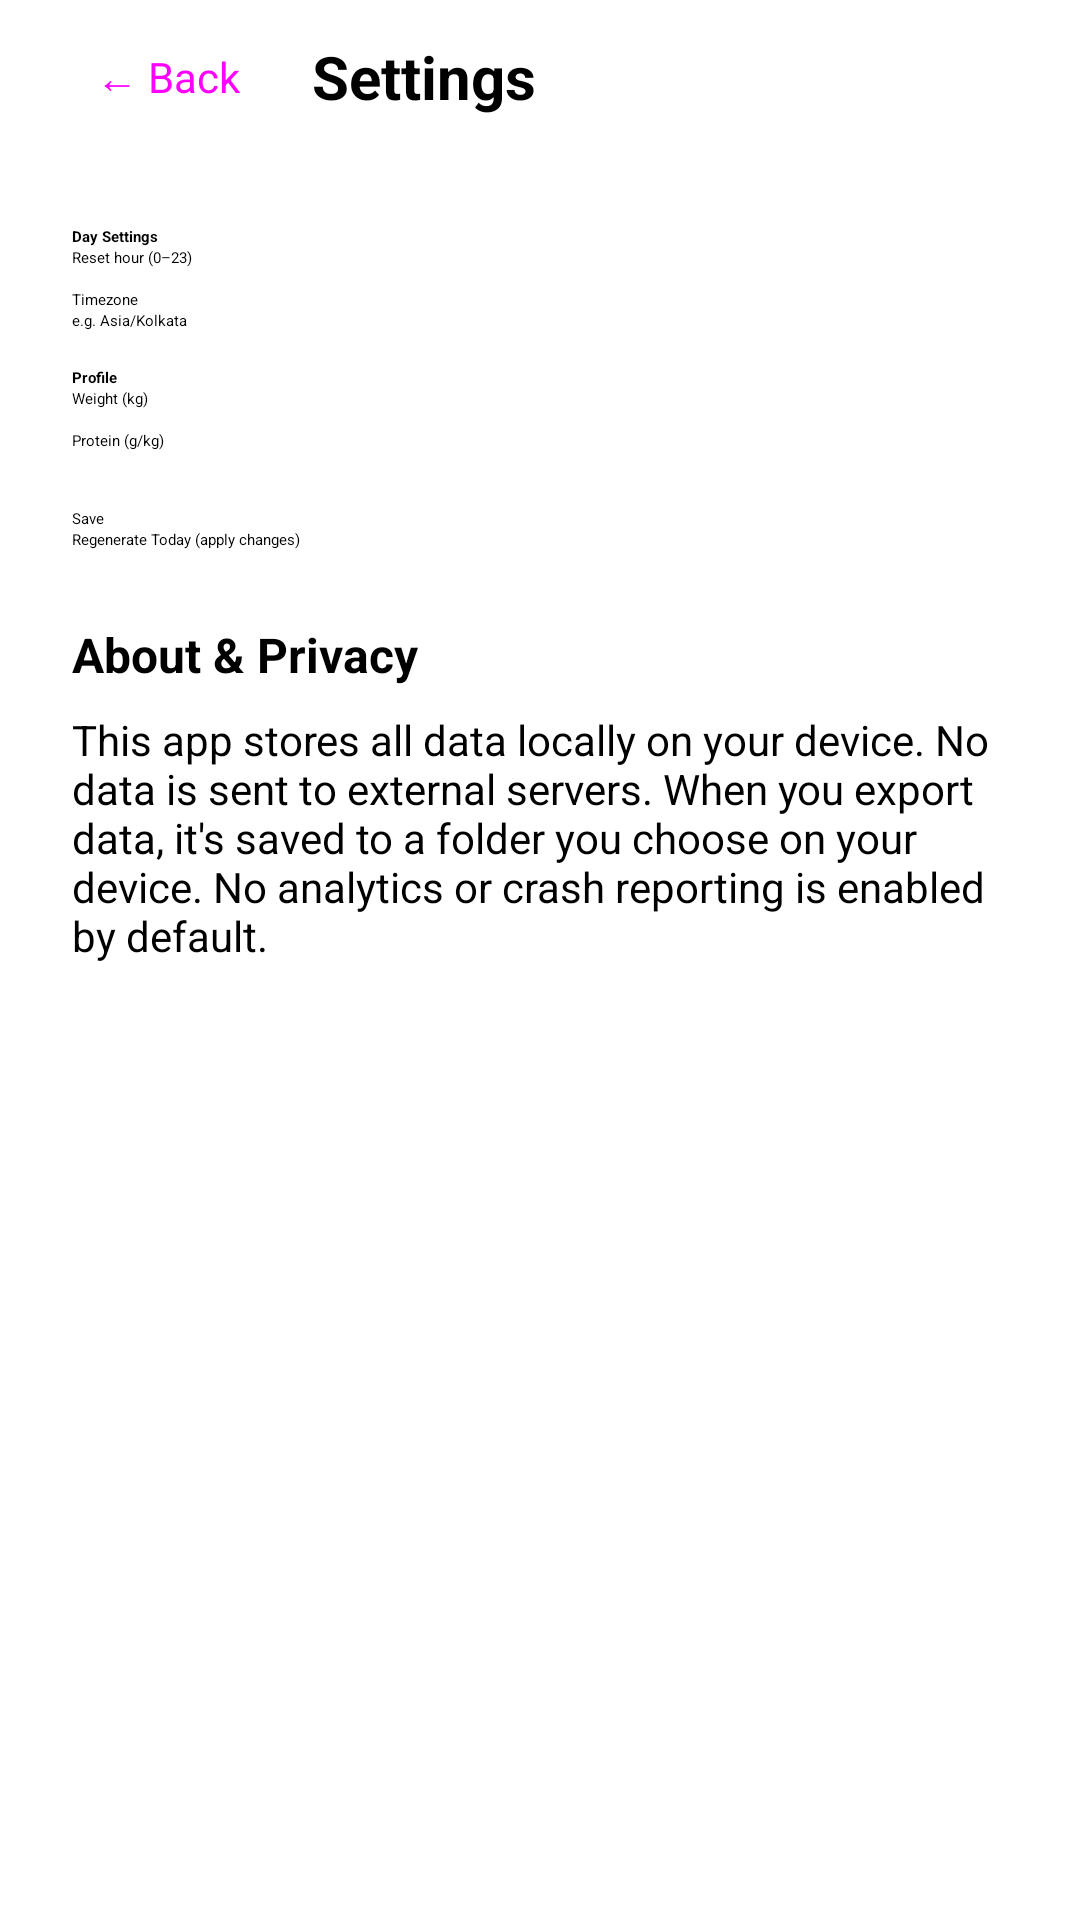

The Android layout XML behind this screen, and the referenced resources:
<!-- AndroidManifest.xml: application theme Theme.Vampire.Splash -->
<!-- res/layout/fragment_settings.xml -->
<?xml version="1.0" encoding="utf-8"?>
<LinearLayout xmlns:android="http://schemas.android.com/apk/res/android"
    android:orientation="vertical" android:padding="8dp"
    android:layout_width="match_parent" android:layout_height="match_parent">

    
    <LinearLayout
        android:layout_width="match_parent"
        android:layout_height="wrap_content"
        android:orientation="horizontal"
        android:gravity="center_vertical"
        android:layout_marginBottom="16dp"
        android:paddingHorizontal="8dp">

        <Button
            android:id="@+id/btnBack"
            android:layout_width="wrap_content"
            android:layout_height="wrap_content"
            android:text="← Back"
            android:textSize="14sp"
            android:paddingHorizontal="16dp"
            android:paddingVertical="8dp"
            style="@style/Widget.Material3.Button.TextButton" />

        <TextView
            android:text="Settings"
            android:textStyle="bold"
            android:textSize="20sp"
            android:layout_width="0dp"
            android:layout_height="wrap_content"
            android:layout_weight="1"
            android:layout_marginStart="8dp"/>

    </LinearLayout>

    <ScrollView
        android:layout_width="match_parent"
        android:layout_height="match_parent">
        <LinearLayout
            android:orientation="vertical"
            android:padding="16dp"
            android:layout_width="match_parent"
            android:layout_height="wrap_content">

            <TextView android:text="Day Settings" android:textStyle="bold"
                android:layout_width="wrap_content" android:layout_height="wrap_content"/>
    <TextView android:text="Reset hour (0–23)"
        android:layout_width="wrap_content" android:layout_height="wrap_content"/>
    <EditText android:id="@+id/etResetHour" android:inputType="number"
        android:layout_width="wrap_content" android:layout_height="wrap_content"/>

    <TextView android:text="Timezone"
        android:layout_width="wrap_content" android:layout_height="wrap_content"/>
    <EditText android:id="@+id/etTimezone" android:hint="e.g. Asia/Kolkata"
        android:layout_width="match_parent" android:layout_height="wrap_content"/>

    <Space android:layout_width="match_parent" android:layout_height="12dp"/>

    <TextView android:text="Profile" android:textStyle="bold"
        android:layout_width="wrap_content" android:layout_height="wrap_content"/>
    <TextView android:text="Weight (kg)"
        android:layout_width="wrap_content" android:layout_height="wrap_content"/>
    <EditText android:id="@+id/etWeight" android:inputType="numberDecimal"
        android:layout_width="wrap_content" android:layout_height="wrap_content"/>
    <TextView android:text="Protein (g/kg)"
        android:layout_width="wrap_content" android:layout_height="wrap_content"/>
    <EditText android:id="@+id/etProteinPerKg" android:inputType="numberDecimal"
        android:layout_width="wrap_content" android:layout_height="wrap_content"/>

    <Space android:layout_width="match_parent" android:layout_height="12dp"/>

    <Button android:id="@+id/btnSave" android:text="Save"
        android:layout_width="wrap_content" android:layout_height="wrap_content"/>
    <Button android:id="@+id/btnRegenerateToday" android:text="Regenerate Today (apply changes)"
        android:layout_width="wrap_content" android:layout_height="wrap_content"/>

    <Space android:layout_width="match_parent" android:layout_height="24dp"/>

    <TextView android:text="About &amp; Privacy" android:textStyle="bold" android:textSize="16sp"
        android:layout_width="wrap_content" android:layout_height="wrap_content"/>
    <TextView android:text="This app stores all data locally on your device. No data is sent to external servers. When you export data, it's saved to a folder you choose on your device. No analytics or crash reporting is enabled by default."
        android:layout_width="match_parent" android:layout_height="wrap_content"
        android:layout_marginTop="8dp" android:textSize="14sp"/>
        </LinearLayout>
    </ScrollView>
</LinearLayout>
<!-- resources referenced by this layout -->
<resources>
  <style name="Theme.Vampire.Splash" parent="Theme.SplashScreen">
          <item name="windowSplashScreenBackground">@color/black</item>
          <item name="windowSplashScreenAnimatedIcon">@mipmap/ic_launcher</item>
          <item name="postSplashScreenTheme">@style/Theme.Vampire</item>
      </style>
  <color name="black">#FF000000</color>
  <style name="Theme.Vampire" parent="Theme.Material3.DayNight.NoActionBar">
          <item name="android:statusBarColor">@color/indigo_dark</item>
          <item name="android:navigationBarColor">@color/pure_black</item>
          <item name="android:windowBackground">@color/pure_black</item>
          <item name="android:colorBackground">@color/pure_black</item>
          <item name="materialButtonStyle">@style/Widget.Vampire.Button</item>
      </style>
  <color name="indigo_dark">#FF1A237E</color>
  <color name="pure_black">#FF000000</color>
  <style name="Widget.Vampire.Button" parent="Widget.MaterialComponents.Button">
          <item name="android:minHeight">48dp</item> 
          <item name="cornerRadius">16dp</item>
          <item name="android:textColor">@color/white</item>
      </style>
  <color name="white">#FFFFFFFF</color>
</resources>
